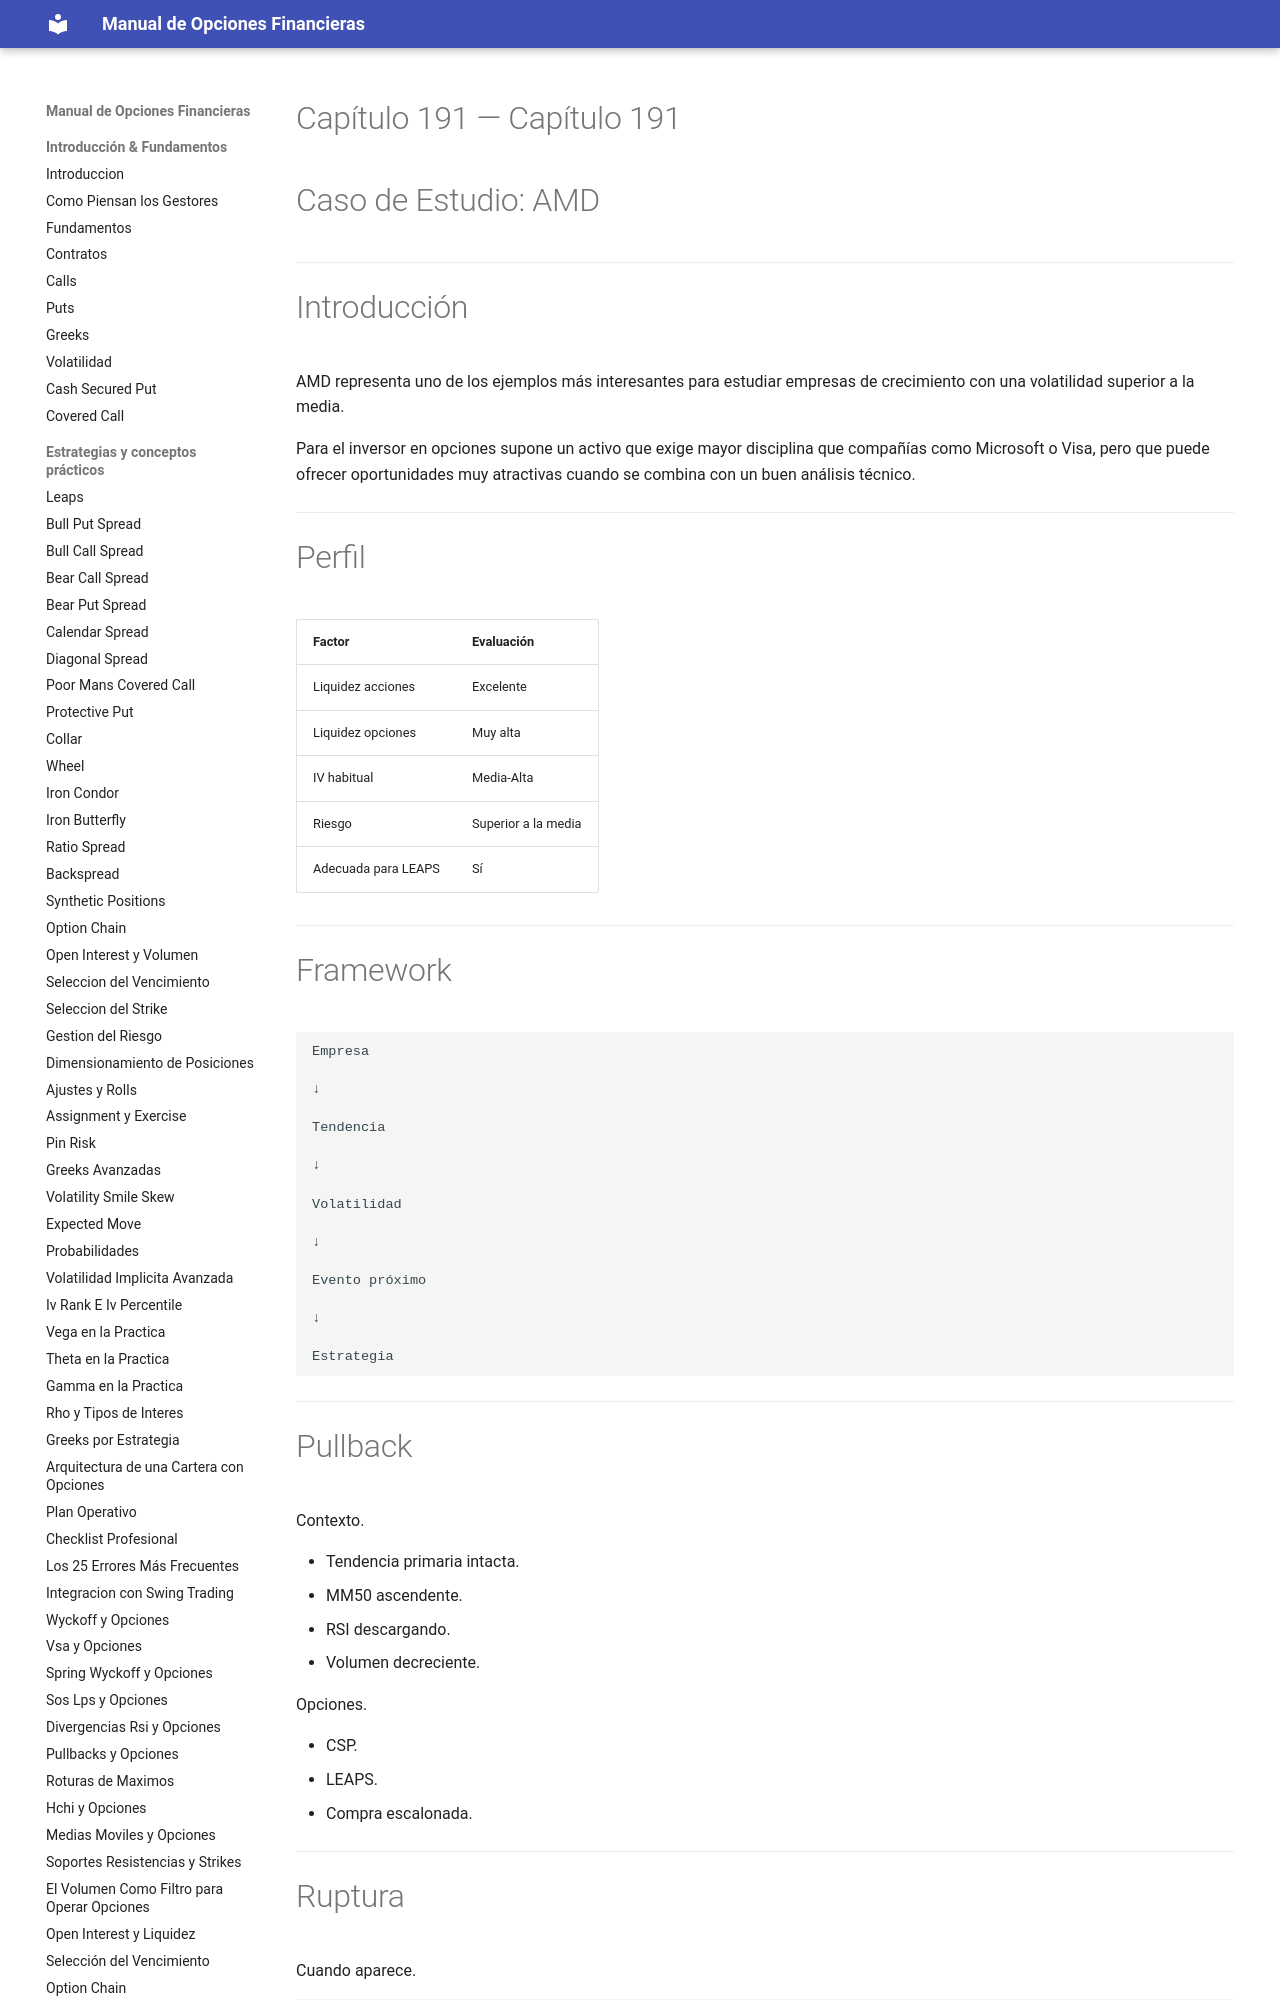

repository: juanahs/opciones-financieras · page: 191-estudio-de-caso-amd/index.html · generator: mkdocs

---
description: ""
date: 2026-09-21
tags: []
draft: false
title: "Capítulo 191 — Caso de Estudio: AMD"

---

# Capítulo 191 — Caso de Estudio: AMD



---

# Introducción

AMD representa uno de los ejemplos más interesantes para estudiar empresas de crecimiento con una volatilidad superior a la media.
